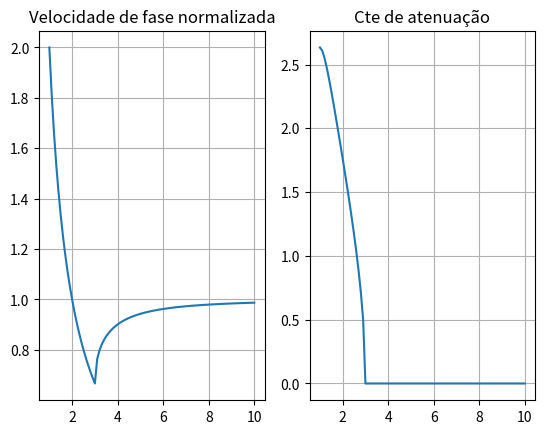

The script that saved this image:
import scipy.constants as sp
import numpy as np
import matplotlib.pyplot as plt


#S = 1/np.sqrt(2)
S = 0.5
Nt = (2*np.pi*S)/(np.arccos(1-2*(S**2)))
c = sp.speed_of_light
lmax = 10
lmin = 1
jump = 0.1
R1 = []
R2 = []

'''FUNÇÕES UTILIZADAS'''
def calcVtil(N):
    if N >= Nt:
        return (2*np.pi*c)/(N*np.arccos(1 + 4*(np.cos(np.pi/N) - 1)))
    else:
        return (2*c)/N

def zeta(N):
    return 1 + ((1/S)**2)*(np.cos(2*np.pi*S/N) - 1)

def calcAt(N):
    if N >= Nt:
        return 0
    else:
        return -np.log(-zeta(N) - np.sqrt(zeta(N)**2 - 1))

'''Calculo dos valores da velocidade de fase e da cte de atenuação'''
N = 1
while N <= lmax:
    R1.append(calcVtil(N)/c)
    R2.append(calcAt(N))
    N += jump

'''PLOT DOS RESULTADOS'''
N = np.arange(lmin,lmax + jump, jump)

fig, ax = plt.subplots(1,2)
ax[0].plot(N, R1)
ax[1].plot(N, R2)
ax[0].grid(True)
ax[1].grid(True)
ax[0].set_title("Velocidade de fase normalizada")
ax[1].set_title("Cte de atenuação")
plt.show()

